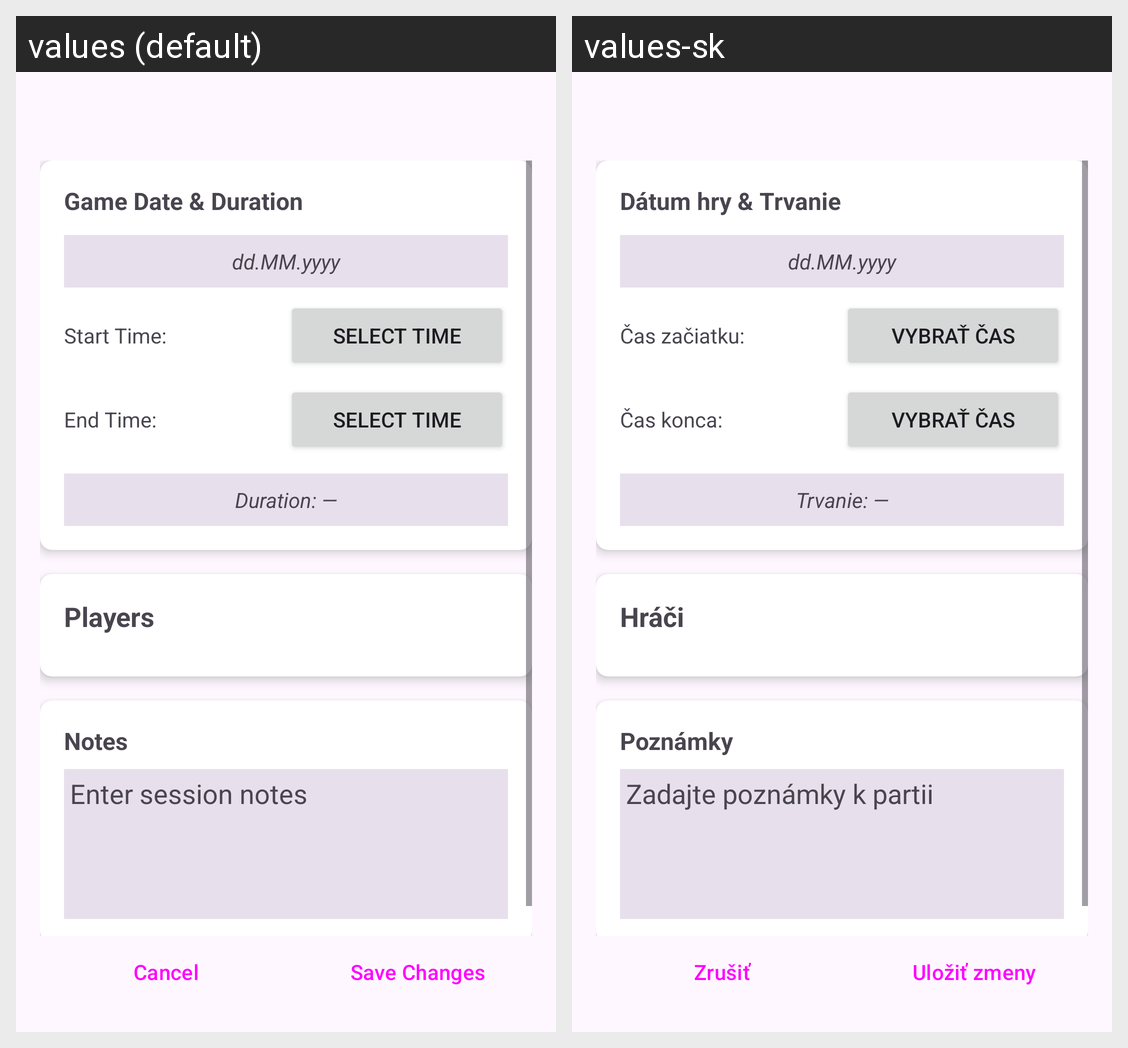

For this localized Android screen grid, give each drawn string resource with its value in every locale shown.
Android screen res/layout/activity_edit_session.xml rendered under 2 locales, left to right: values (default), values-sk. Device: Nexus 5 (rendered at 1080×1920; each locale shown at half size, 540×960, under a caption strip naming it); theme Theme.BoardChamp.
Strings drawn on this screen, with the default value and each locale's value (text and hints the layout hard-codes, and strings that could not be matched under every locale, appear in the picture but are not listed):

game_date_duration
  values: Game Date & Duration
  values-sk: Dátum hry & Trvanie

game_date_dd
  values: dd.MM.yyyy
  values-sk: dd.MM.yyyy

start_time_colon
  values: Start Time:
  values-sk: Čas začiatku:

select_time
  values: Select Time
  values-sk: Vybrať čas

end_time_colon
  values: End Time:
  values-sk: Čas konca:

duration_
  values: Duration: —
  values-sk: Trvanie: —

players
  values: Players
  values-sk: Hráči

notes_
  values: Notes
  values-sk: Poznámky

enter_session_notes
  values: Enter session notes
  values-sk: Zadajte poznámky k partii

cancel
  values: Cancel
  values-sk: Zrušiť

save_changes
  values: Save Changes
  values-sk: Uložiť zmeny
